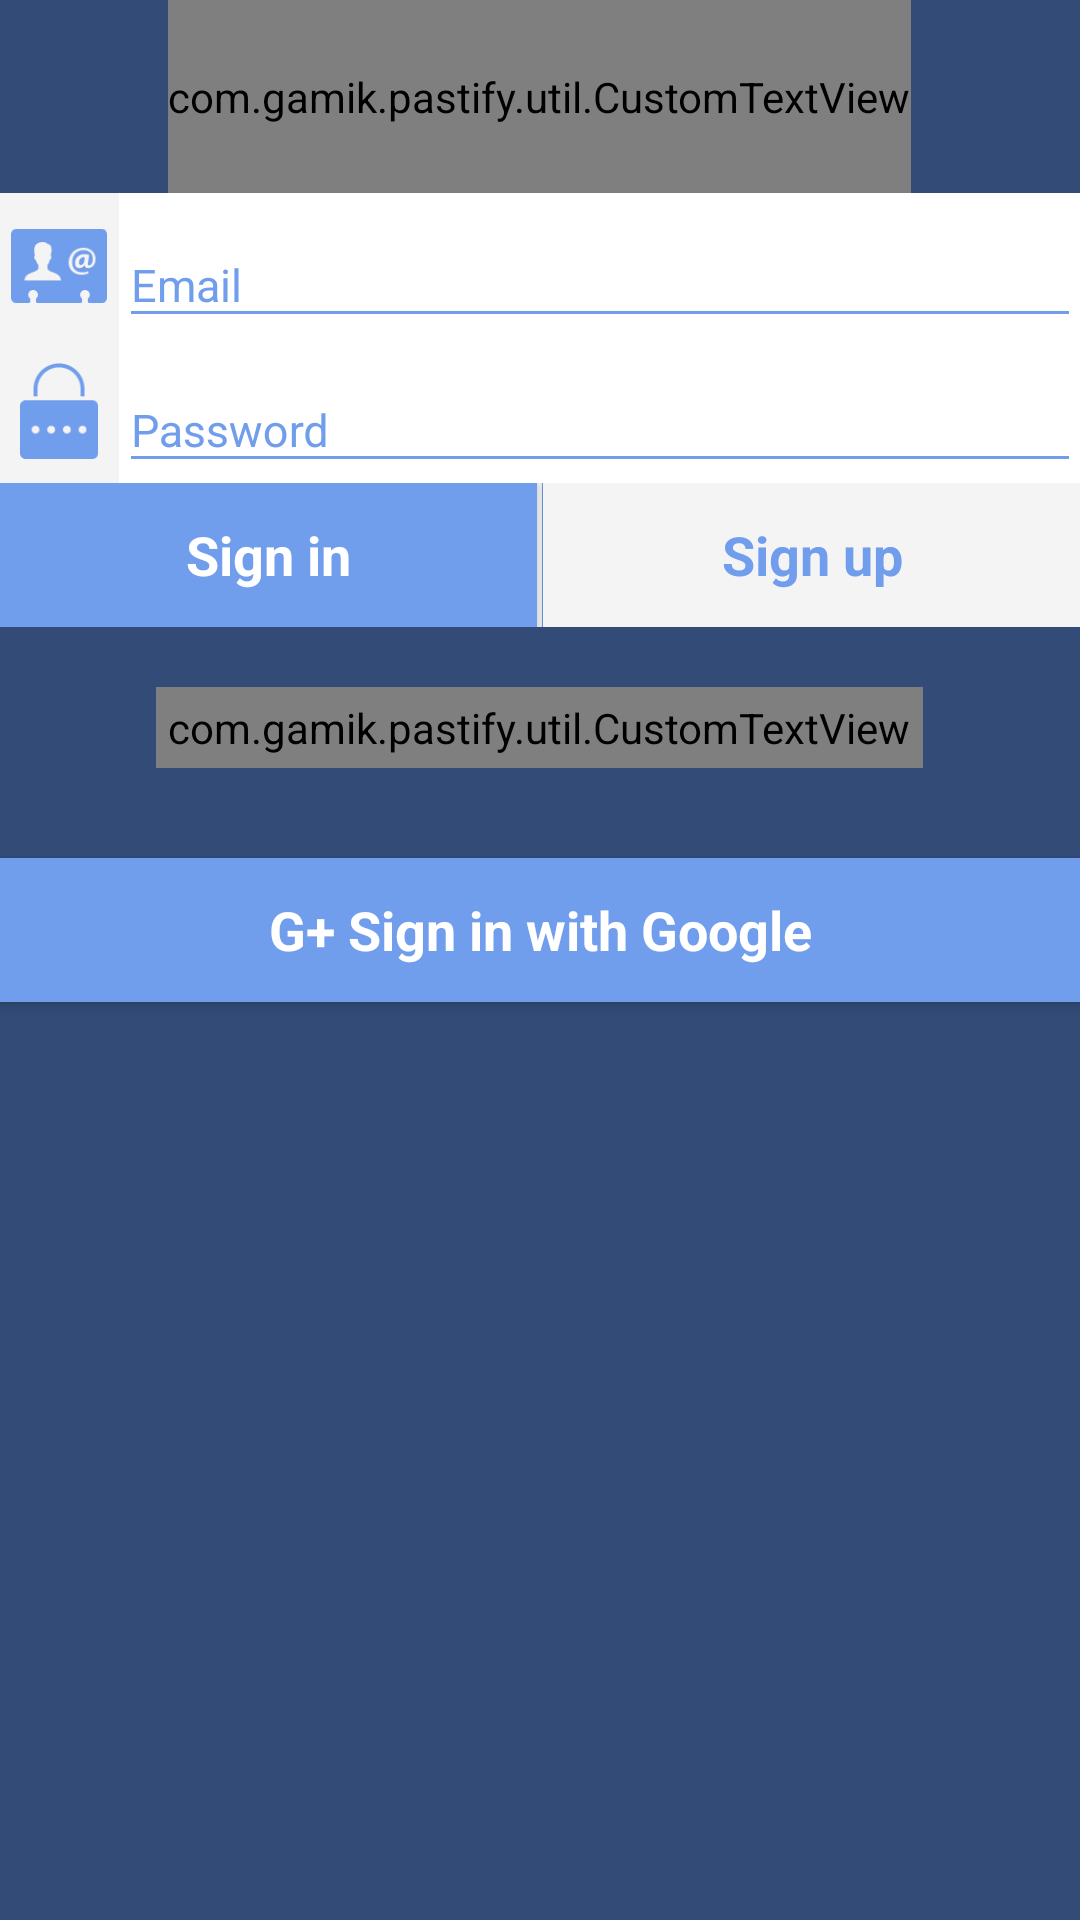

Layout XML and referenced resources for this Android screen:
<!-- AndroidManifest.xml: application theme AppTheme.NoActionBar -->
<!-- res/layout/activity_signin.xml -->
<?xml version="1.0" encoding="utf-8"?>
<LinearLayout xmlns:android="http://schemas.android.com/apk/res/android"
    xmlns:app="http://schemas.android.com/apk/res-auto"
    xmlns:tools="http://schemas.android.com/tools"
    android:layout_width="match_parent"
    android:layout_height="match_parent"
    android:background="@color/colorPrimary"
    android:orientation="vertical"
    android:paddingBottom="@dimen/activity_vertical_margin"
    android:paddingLeft="@dimen/activity_horizontal_margin"
    android:paddingRight="@dimen/activity_horizontal_margin"
    android:paddingTop="@dimen/activity_vertical_margin"
    tools:context=".activity.SigninActivity">

    <com.gamik.pastify.util.CustomTextView
        android:id="@+id/textView3"
        android:layout_width="wrap_content"
        android:layout_height="wrap_content"
        android:layout_alignParentTop="true"
        android:layout_centerHorizontal="true"
        android:layout_gravity="center_horizontal"
        android:layout_weight="1"
        android:text="Store and Sync to the cloud"
        android:textAlignment="center"
        android:textAppearance="?android:attr/textAppearanceMedium"
        android:textColor="@android:color/white"
        android:textStyle="bold"
        app:customFont="century_gothic.ttf" />

    <LinearLayout
        android:layout_width="match_parent"
        android:layout_height="wrap_content"
        android:layout_centerHorizontal="true"
        android:layout_centerVertical="true"
        android:layout_weight="3"
        android:orientation="vertical">

        <LinearLayout
            android:id="@+id/ll_form"
            android:layout_width="match_parent"
            android:layout_height="wrap_content"
            android:orientation="vertical">

            <LinearLayout
                android:layout_width="match_parent"
                android:layout_height="match_parent"
                android:background="@color/white"
                android:orientation="vertical">

                <LinearLayout
                    android:layout_width="match_parent"
                    android:layout_height="wrap_content"
                    android:orientation="horizontal">

                    <ImageView
                        android:id="@+id/imageView2"
                        android:layout_width="wrap_content"
                        android:layout_height="fill_parent"
                        android:background="@color/whitish"
                        android:src="@drawable/ic_business_contact_filled_100" />

                    <android.support.design.widget.TextInputLayout
                        android:id="@+id/til_email"
                        android:layout_width="match_parent"
                        android:layout_height="wrap_content"
                        android:theme="@style/DarkEditText">

                        <EditText
                            android:id="@+id/et_email"
                            android:layout_width="match_parent"
                            android:layout_height="wrap_content"
                            android:layout_gravity="center_horizontal"
                            android:ems="10"
                            android:hint="Email"
                            android:inputType="textEmailAddress"
                            android:textColor="@color/colorPrimary"
                            android:theme="@style/DarkEditText" />
                    </android.support.design.widget.TextInputLayout>

                </LinearLayout>

                <LinearLayout
                    android:layout_width="match_parent"
                    android:layout_height="wrap_content"
                    android:orientation="horizontal">

                    <ImageView
                        android:id="@+id/imageView3"
                        android:layout_width="wrap_content"
                        android:layout_height="fill_parent"
                        android:background="@color/whitish"
                        android:src="@drawable/ic_password_filled_100" />

                    <LinearLayout
                        android:layout_width="match_parent"
                        android:layout_height="match_parent"
                        android:orientation="vertical">

                        <android.support.design.widget.TextInputLayout
                            android:id="@+id/til_password"
                            android:layout_width="match_parent"
                            android:layout_height="wrap_content"
                            android:theme="@style/DarkEditText">

                            <EditText
                                android:id="@+id/et_password"
                                android:layout_width="match_parent"
                                android:layout_height="wrap_content"
                                android:layout_gravity="center_horizontal"
                                android:ems="10"
                                android:hint="Password"
                                android:inputType="textPassword"
                                android:textColor="@color/colorPrimary"
                                android:theme="@style/DarkEditText" />
                        </android.support.design.widget.TextInputLayout>

                        <android.support.design.widget.TextInputLayout
                            android:id="@+id/til_confirm_password"
                            android:layout_width="match_parent"
                            android:layout_height="wrap_content"
                            android:theme="@style/DarkEditText"
                            android:visibility="gone">

                            <EditText
                                android:id="@+id/et_confirm_password"
                                android:layout_width="match_parent"
                                android:layout_height="wrap_content"
                                android:layout_gravity="center_horizontal"
                                android:ems="10"
                                android:hint="Confirm Password"
                                android:inputType="textPassword"
                                android:theme="@style/DarkEditText" />
                        </android.support.design.widget.TextInputLayout>
                    </LinearLayout>

                </LinearLayout>

            </LinearLayout>

            <LinearLayout
                android:layout_width="match_parent"
                android:layout_height="match_parent"
                android:orientation="vertical">

                <LinearLayout
                    android:layout_width="match_parent"
                    android:layout_height="wrap_content"
                    android:background="@color/colorAccent"
                    android:orientation="horizontal">

                    <Button
                        android:id="@+id/bt_sign_in"
                        android:layout_width="wrap_content"
                        android:layout_height="wrap_content"
                        android:layout_gravity="center_horizontal"
                        android:layout_weight="1"
                        android:background="@drawable/sign_in"
                        android:onClick="signIn"
                        android:text="Sign in"
                        android:textAppearance="?android:attr/textAppearanceMedium"
                        android:textColor="@color/white"
                        android:textStyle="bold" />

                    <View
                        android:layout_width="1.5dp"
                        android:layout_height="match_parent"
                        android:background="@color/whitish" />

                    <Button
                        android:id="@+id/bt_sign_up"
                        android:layout_width="wrap_content"
                        android:layout_height="wrap_content"
                        android:layout_marginLeft="0.1dp"
                        android:layout_weight="1"
                        android:background="@color/whitish"
                        android:onClick="signUp"
                        android:text="Sign up"
                        android:textAppearance="?android:attr/textAppearanceMedium"
                        android:textColor="@color/colorAccent"
                        android:textStyle="bold" />
                </LinearLayout>

            </LinearLayout>

            <com.gamik.pastify.util.CustomTextView
                android:id="@+id/textView4"
                android:layout_width="wrap_content"
                android:layout_height="wrap_content"
                android:layout_below="@+id/ll_form"
                android:layout_centerHorizontal="true"
                android:layout_gravity="center_horizontal"
                android:layout_marginTop="20dp"
                android:padding="4dp"
                android:text="Forgot password ?"
                android:textAppearance="?android:attr/textAppearanceSmall"
                android:textColor="@android:color/white"
                app:customFont="century_gothic.ttf" />

        </LinearLayout>

        <Button
            android:id="@+id/button2"
            android:layout_width="fill_parent"
            android:layout_height="wrap_content"
            android:layout_marginTop="30dp"
            android:background="@drawable/sign_in"
            android:text="G+ Sign in with Google"
            android:textAppearance="?android:attr/textAppearanceMedium"
            android:textColor="@color/white"
            android:textStyle="bold" />
    </LinearLayout>

    <TextView
        android:id="@+id/textView2"
        android:layout_width="wrap_content"
        android:layout_height="wrap_content"
        android:layout_below="@+id/ll_form"
        android:layout_centerHorizontal="true"
        android:layout_gravity="center_horizontal"
        android:layout_weight="3"
        android:padding="4dp"
        android:textAppearance="?android:attr/textAppearanceMedium" />

</LinearLayout>
<!-- resources referenced by this layout -->
<resources>
  <color name="colorAccent">#719ded</color>
  <color name="colorPrimary">#324b77</color>
  <color name="white">#ffffff</color>
  <color name="whitish">#f4f4f4</color>
  <!-- drawable ic_business_contact_filled_100: png bitmap (drawable-hdpi, 1599 bytes) -->
  <!-- drawable ic_password_filled_100: png bitmap (drawable-hdpi, 1063 bytes) -->
  <!-- drawable sign_in (drawable) -->
  <?xml version="1.0" encoding="utf-8"?>
      <selector xmlns:android="http://schemas.android.com/apk/res/android">
          <item android:state_pressed="true" android:drawable="@color/press" />
          <item android:state_focused="true" android:drawable="@color/colorAccent" />
          <item android:drawable="@color/colorAccent" />
      </selector>
  <style name="DarkEditText" parent="Theme.AppCompat.Light.NoActionBar">
          <item name="colorControlNormal">@color/colorAccent</item>
          <item name="colorControlActivated">@color/colorAccent</item>
          <item name="colorControlHighlight">@color/colorAccent</item>
          <item name="android:layout_marginBottom">0dp</item>
          <item name="android:textSize">15dp</item>
          <item name="android:textColorHint">@color/colorAccent</item>
      </style>
  <style name="AppTheme.NoActionBar">
          <item name="windowActionBar">false</item>
          <item name="windowNoTitle">true</item>
      </style>
  <color name="press">#8c719ded</color>
</resources>
